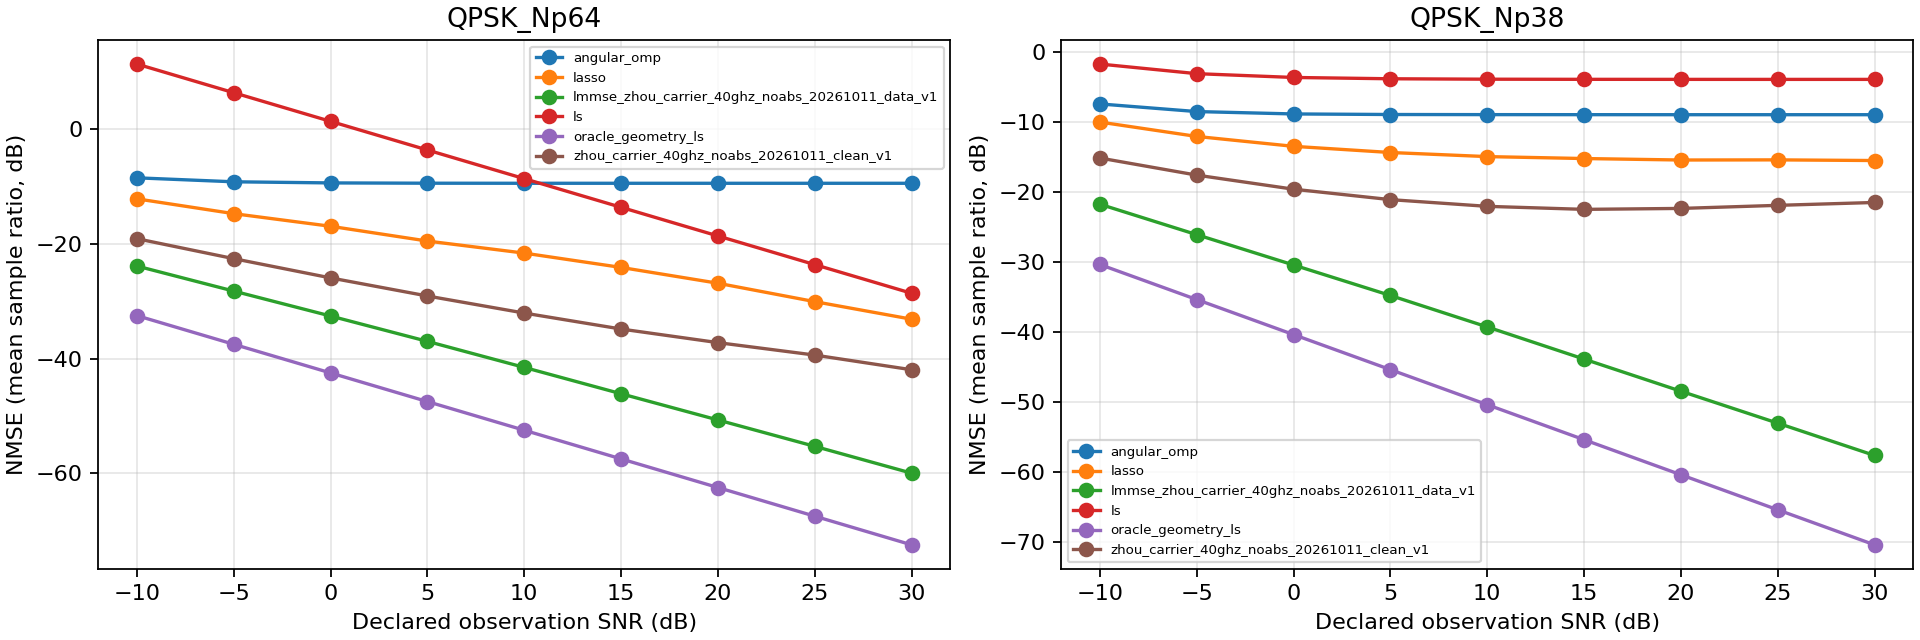

The data file committed next to this chart (first rows):
schedule, snr_db, estimator, nmse_db, mean_batch1_seconds, scenes
QPSK_Np38, -10.0, angular_omp, -7.455, 0.003567, 100
QPSK_Np38, -10.0, lasso, -10.04, 0.09545, 100
QPSK_Np38, -10.0, lmmse_zhou_carrier_40ghz_noabs_20261011_…, -21.76, 0.1345, 100
QPSK_Np38, -10.0, ls, -1.763, 0.004477, 100
QPSK_Np38, -10.0, oracle_geometry_ls, -30.36, 0.00324, 100
QPSK_Np38, -10.0, zhou_carrier_40ghz_noabs_20261011_clean_…, -15.17, 0.1428, 100
QPSK_Np38, -5.0, angular_omp, -8.544, 0.003199, 100
QPSK_Np38, -5.0, lasso, -12.09, 0.1339, 100
QPSK_Np38, -5.0, lmmse_zhou_carrier_40ghz_noabs_20261011_…, -26.1, 0.1278, 100
QPSK_Np38, -5.0, ls, -3.135, 0.004325, 100
QPSK_Np38, -5.0, oracle_geometry_ls, -35.36, 0.003382, 100
QPSK_Np38, -5.0, zhou_carrier_40ghz_noabs_20261011_clean_…, -17.61, 0.1696, 100
QPSK_Np38, 0.0, angular_omp, -8.884, 0.003506, 100
QPSK_Np38, 0.0, lasso, -13.5, 0.1704, 100
QPSK_Np38, 0.0, lmmse_zhou_carrier_40ghz_noabs_20261011_…, -30.43, 0.1273, 100
QPSK_Np38, 0.0, ls, -3.678, 0.004617, 100
QPSK_Np38, 0.0, oracle_geometry_ls, -40.36, 0.003579, 100
QPSK_Np38, 0.0, zhou_carrier_40ghz_noabs_20261011_clean_…, -19.62, 0.1484, 100
QPSK_Np38, 5.0, angular_omp, -8.963, 0.01364, 100
QPSK_Np38, 5.0, lasso, -14.38, 1.462, 100
QPSK_Np38, 5.0, lmmse_zhou_carrier_40ghz_noabs_20261011_…, -34.78, 0.1399, 100
QPSK_Np38, 5.0, ls, -3.865, 0.003458, 100
QPSK_Np38, 5.0, oracle_geometry_ls, -45.36, 0.004747, 100
QPSK_Np38, 5.0, zhou_carrier_40ghz_noabs_20261011_clean_…, -21.11, 0.1616, 100
QPSK_Np38, 10.0, angular_omp, -8.981, 0.004123, 100
QPSK_Np38, 10.0, lasso, -14.97, 0.6542, 100
QPSK_Np38, 10.0, lmmse_zhou_carrier_40ghz_noabs_20261011_…, -39.27, 0.4126, 100
QPSK_Np38, 10.0, ls, -3.926, 0.005336, 100
QPSK_Np38, 10.0, oracle_geometry_ls, -50.36, 0.004216, 100
QPSK_Np38, 10.0, zhou_carrier_40ghz_noabs_20261011_clean_…, -22.07, 0.2437, 100
QPSK_Np38, 15.0, angular_omp, -8.987, 0.003713, 100
QPSK_Np38, 15.0, lasso, -15.25, 0.6123, 100
QPSK_Np38, 15.0, lmmse_zhou_carrier_40ghz_noabs_20261011_…, -43.86, 0.1626, 100
QPSK_Np38, 15.0, ls, -3.945, 0.004264, 100
QPSK_Np38, 15.0, oracle_geometry_ls, -55.36, 0.004272, 100
QPSK_Np38, 15.0, zhou_carrier_40ghz_noabs_20261011_clean_…, -22.5, 0.1871, 100
QPSK_Np38, 20.0, angular_omp, -8.992, 0.004662, 100
QPSK_Np38, 20.0, lasso, -15.46, 0.6327, 100
QPSK_Np38, 20.0, lmmse_zhou_carrier_40ghz_noabs_20261011_…, -48.44, 0.1509, 100
QPSK_Np38, 20.0, ls, -3.951, 0.004808, 100
QPSK_Np38, 20.0, oracle_geometry_ls, -60.36, 0.004697, 100
QPSK_Np38, 20.0, zhou_carrier_40ghz_noabs_20261011_clean_…, -22.36, 0.1891, 100
QPSK_Np38, 25.0, angular_omp, -8.992, 0.004975, 100
QPSK_Np38, 25.0, lasso, -15.44, 0.645, 100
QPSK_Np38, 25.0, lmmse_zhou_carrier_40ghz_noabs_20261011_…, -53, 0.1668, 100
QPSK_Np38, 25.0, ls, -3.953, 0.004038, 100
QPSK_Np38, 25.0, oracle_geometry_ls, -65.36, 0.004259, 100
QPSK_Np38, 25.0, zhou_carrier_40ghz_noabs_20261011_clean_…, -21.92, 0.1978, 100
QPSK_Np38, 30.0, angular_omp, -8.992, 0.003798, 100
QPSK_Np38, 30.0, lasso, -15.53, 0.721, 100
QPSK_Np38, 30.0, lmmse_zhou_carrier_40ghz_noabs_20261011_…, -57.61, 0.151, 100
QPSK_Np38, 30.0, ls, -3.954, 0.005071, 100
QPSK_Np38, 30.0, oracle_geometry_ls, -70.36, 0.003845, 100
QPSK_Np38, 30.0, zhou_carrier_40ghz_noabs_20261011_clean_…, -21.51, 0.201, 100
QPSK_Np64, -10.0, angular_omp, -8.439, 0.01039, 100
QPSK_Np64, -10.0, lasso, -12.11, 0.05611, 100
QPSK_Np64, -10.0, lmmse_zhou_carrier_40ghz_noabs_20261011_…, -23.83, 0.1162, 100
QPSK_Np64, -10.0, ls, 11.42, 0.004001, 100
QPSK_Np64, -10.0, oracle_geometry_ls, -32.48, 0.003934, 100
QPSK_Np64, -10.0, zhou_carrier_40ghz_noabs_20261011_clean_…, -19.06, 0.1323, 100
... 48 more rows
